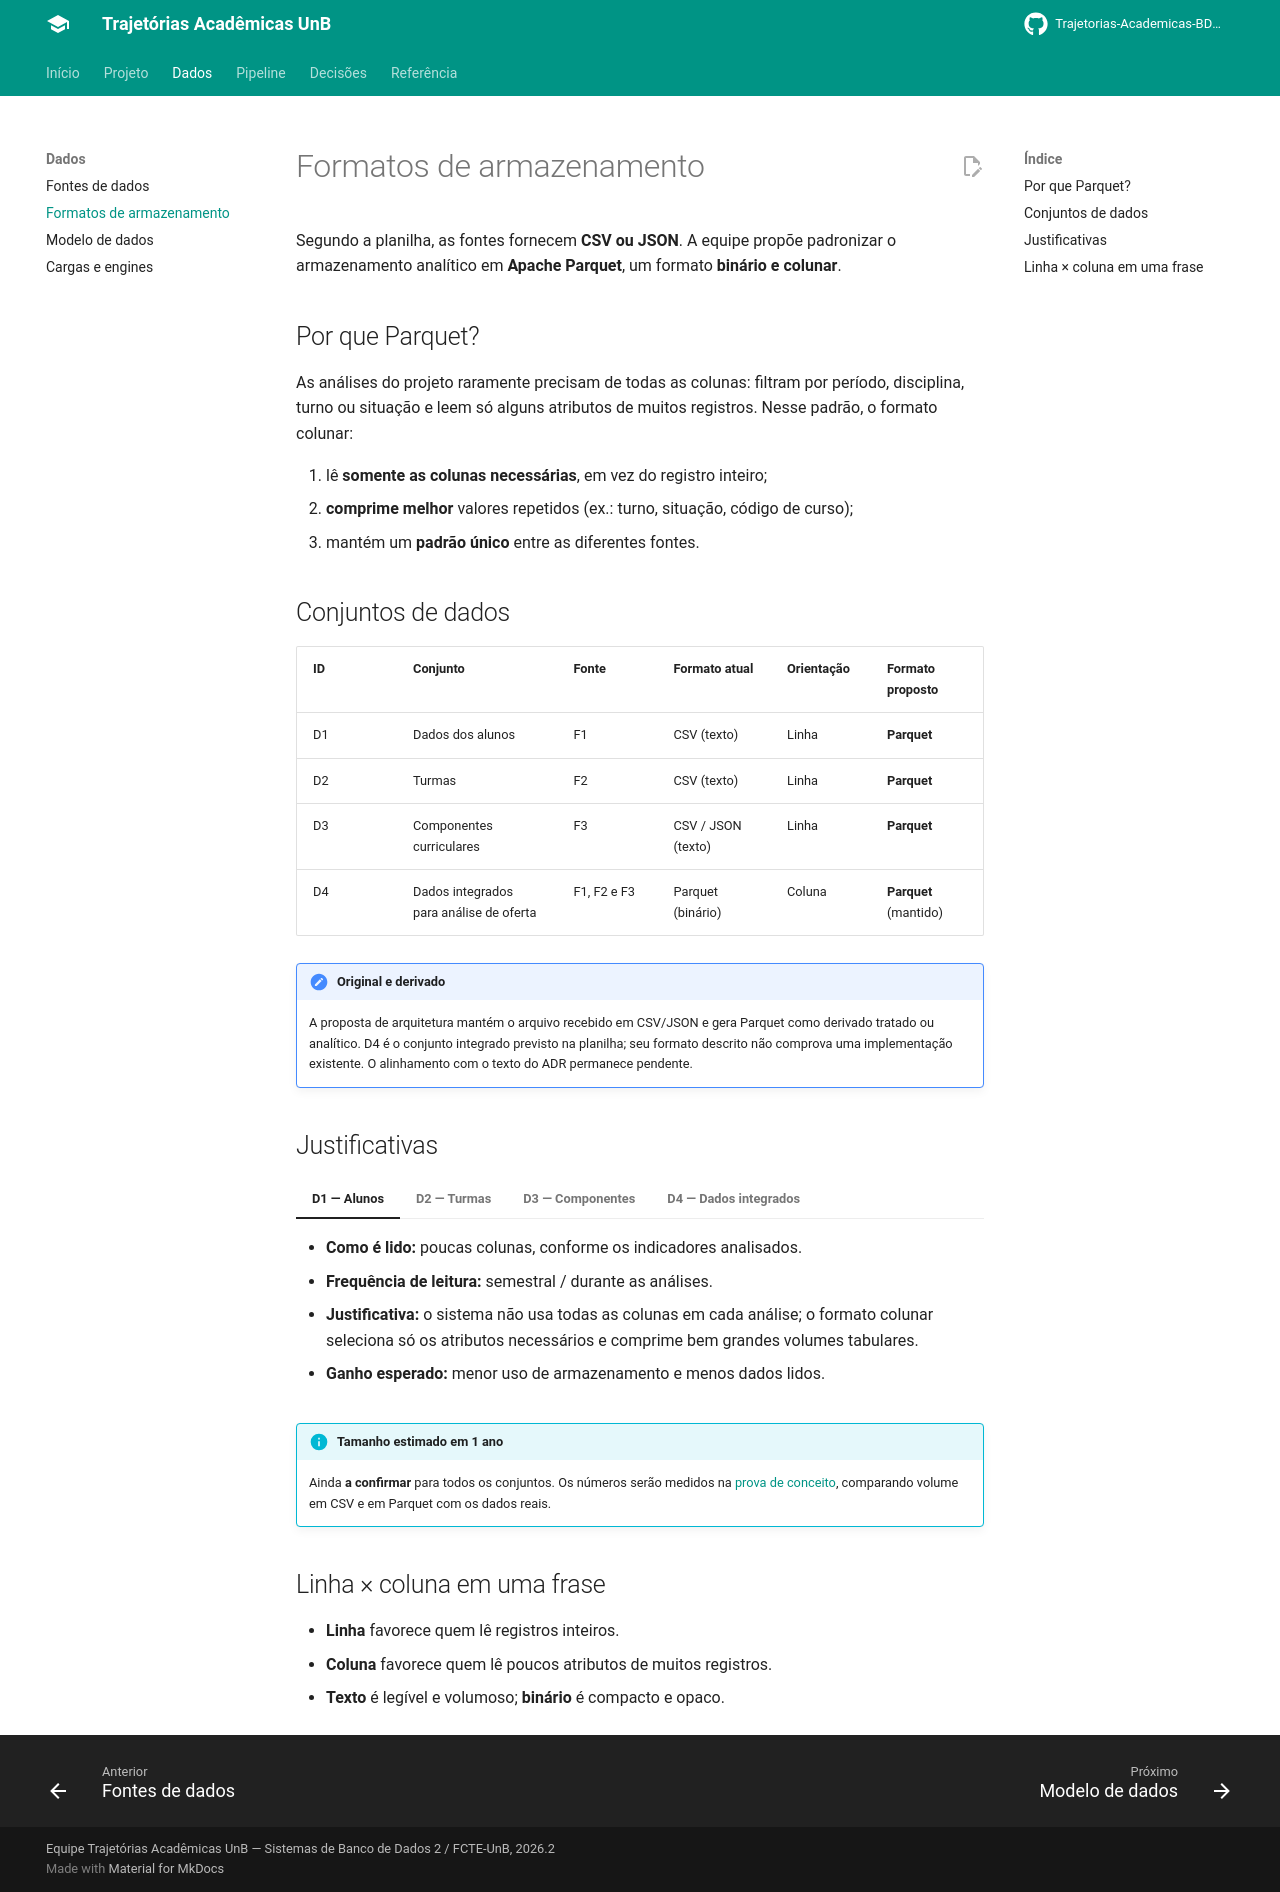

repository: Trajetorias-Academicas-BD2-2026-2/Documentation · page: dados/formatos/index.html · generator: mkdocs

# Formatos de armazenamento

Segundo a planilha, as fontes fornecem **CSV ou JSON**. A equipe propõe
padronizar o armazenamento analítico em **Apache Parquet**, um formato **binário e colunar**.

## Por que Parquet?

As análises do projeto raramente precisam de todas as colunas: filtram por período,
disciplina, turno ou situação e leem só alguns atributos de muitos registros. Nesse padrão,
o formato colunar:

1. lê **somente as colunas necessárias**, em vez do registro inteiro;
2. **comprime melhor** valores repetidos (ex.: turno, situação, código de curso);
3. mantém um **padrão único** entre as diferentes fontes.

## Conjuntos de dados

| ID | Conjunto | Fonte | Formato atual | Orientação | Formato proposto |
|---|---|---|---|---|---|
| D1 | Dados dos alunos | F1 | CSV (texto) | Linha | **Parquet** |
| D2 | Turmas | F2 | CSV (texto) | Linha | **Parquet** |
| D3 | Componentes curriculares | F3 | CSV / JSON (texto) | Linha | **Parquet** |
| D4 | Dados integrados para análise de oferta | F1, F2 e F3 | Parquet (binário) | Coluna | **Parquet** (mantido) |

!!! note "Original e derivado"
    A proposta de arquitetura mantém o arquivo recebido em CSV/JSON e gera Parquet como derivado tratado ou analítico. D4 é o conjunto integrado previsto na planilha; seu formato descrito não comprova uma implementação existente. O alinhamento com o texto do ADR permanece pendente.

## Justificativas

=== "D1 — Alunos"

    - **Como é lido:** poucas colunas, conforme os indicadores analisados.
    - **Frequência de leitura:** semestral / durante as análises.
    - **Justificativa:** o sistema não usa todas as colunas em cada análise; o formato colunar seleciona só os atributos necessários e comprime bem grandes volumes tabulares.
    - **Ganho esperado:** menor uso de armazenamento e menos dados lidos.

=== "D2 — Turmas"

    - **Como é lido:** poucas colunas, com filtros por período, disciplina e turma.
    - **Frequência de leitura:** semestral / durante as análises.
    - **Justificativa:** as consultas selecionam atributos específicos (período, código da disciplina, turno, vagas, situação da turma).
    - **Ganho esperado:** menor volume lido e melhor desempenho nas consultas analíticas.

=== "D3 — Componentes"

    - **Como é lido:** poucas colunas / busca por chave (código do componente).
    - **Frequência de leitura:** semestral / durante as análises.
    - **Justificativa:** usados para relacionar códigos de disciplinas à estrutura curricular; o formato permite selecionar só as colunas necessárias e unifica o padrão com as demais fontes.
    - **Ganho esperado:** padronização do armazenamento e menor volume de leitura.

=== "D4 — Dados integrados"

    - **Como é lido:** poucas colunas, com filtros por período/disciplina.
    - **Frequência de leitura:** sob demanda / semanal.
    - **Justificativa:** é o conjunto principal para gerar indicadores; Parquet filtra períodos, disciplinas e turnos sem carregar todas as colunas.
    - **Ganho esperado:** melhor desempenho nas consultas e menos armazenamento que o CSV.

!!! info "Tamanho estimado em 1 ano"
    Ainda **a confirmar** para todos os conjuntos. Os números serão medidos na
    [prova de conceito](../decisoes/adr-001-postgresql-parquet.md#evidencia-que-sustenta-a-decisao),
    comparando volume em CSV e em Parquet com os dados reais.

## Linha × coluna em uma frase

- **Linha** favorece quem lê registros inteiros.
- **Coluna** favorece quem lê poucos atributos de muitos registros.
- **Texto** é legível e volumoso; **binário** é compacto e opaco.
